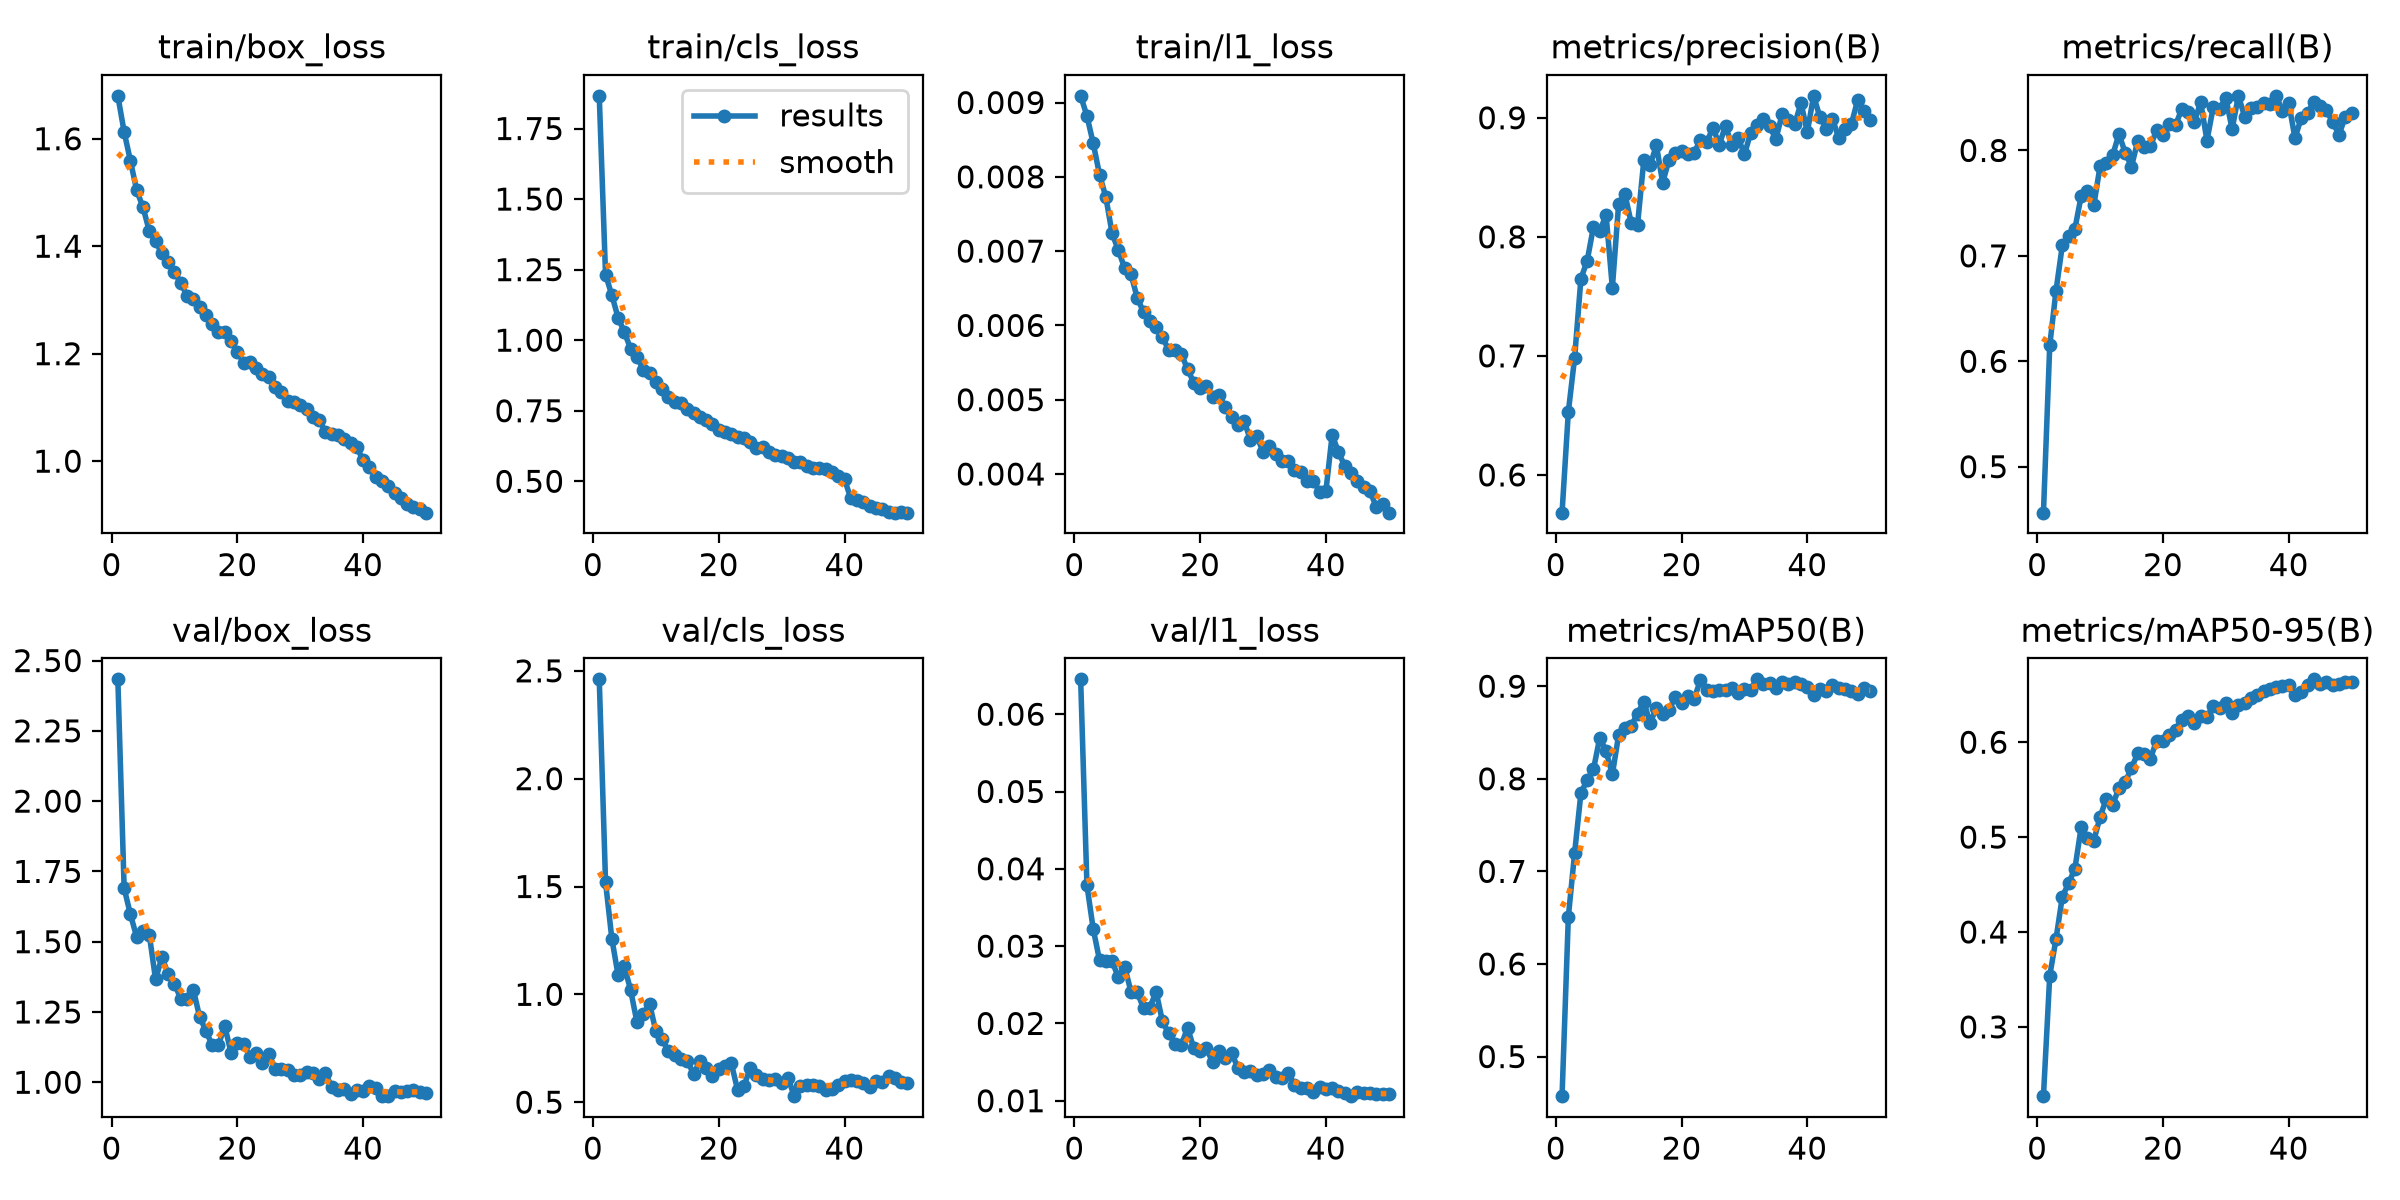

The table this chart was drawn from, first rows:
epoch, time, train/box_loss, train/cls_loss, train/l1_loss, metrics/precision(B), metrics/recall(B), metrics/mAP50(B), metrics/mAP50-95(B), val/box_loss, val/cls_loss, val/l1_loss, lr/pg0, lr/pg1, lr/pg2
1, 174.6, 1.68, 1.866, 0.00909, 0.5683, 0.4564, 0.4573, 0.227, 2.433, 2.461, 0.06451, 0.0003328, 0.0003328, 0.06705
2, 335.9, 1.613, 1.233, 0.00882, 0.653, 0.6151, 0.6508, 0.3539, 1.69, 1.521, 0.03786, 0.000653, 0.000653, 0.03404
3, 496, 1.559, 1.16, 0.00845, 0.6984, 0.667, 0.72, 0.3928, 1.597, 1.259, 0.03221, 0.0009599, 0.0009599, 0.001009
4, 656, 1.504, 1.079, 0.00803, 0.7649, 0.7099, 0.7845, 0.4372, 1.516, 1.088, 0.02818, 0.0009406, 0.0009406, 0.0009406
5, 815.9, 1.472, 1.028, 0.00773, 0.78, 0.7185, 0.7989, 0.4513, 1.537, 1.13, 0.02802, 0.0009208, 0.0009208, 0.0009208
6, 975.8, 1.428, 0.9691, 0.00724, 0.8086, 0.7257, 0.8103, 0.4667, 1.525, 1.018, 0.02804, 0.000901, 0.000901, 0.000901
7, 1136, 1.409, 0.9405, 0.00701, 0.8046, 0.7568, 0.8445, 0.5105, 1.366, 0.8704, 0.02596, 0.0008812, 0.0008812, 0.0008812
8, 1296, 1.387, 0.8957, 0.00677, 0.8186, 0.7615, 0.8299, 0.4992, 1.445, 0.9084, 0.02735, 0.0008614, 0.0008614, 0.0008614
9, 1456, 1.37, 0.8836, 0.00669, 0.7572, 0.7478, 0.8048, 0.4962, 1.386, 0.9569, 0.0241, 0.0008416, 0.0008416, 0.0008416
10, 1616, 1.352, 0.8524, 0.00637, 0.8279, 0.7849, 0.8474, 0.5211, 1.351, 0.8284, 0.02402, 0.0008218, 0.0008218, 0.0008218
11, 1777, 1.331, 0.8278, 0.00618, 0.8358, 0.7877, 0.8546, 0.5404, 1.297, 0.7909, 0.02198, 0.000802, 0.000802, 0.000802
12, 1937, 1.308, 0.8001, 0.00606, 0.8117, 0.7953, 0.8572, 0.5337, 1.297, 0.737, 0.02204, 0.0007822, 0.0007822, 0.0007822
13, 2097, 1.301, 0.782, 0.00598, 0.81, 0.8155, 0.8704, 0.5518, 1.33, 0.7197, 0.02411, 0.0007624, 0.0007624, 0.0007624
14, 2257, 1.288, 0.7767, 0.00584, 0.8642, 0.7979, 0.8831, 0.5578, 1.233, 0.6988, 0.02028, 0.0007426, 0.0007426, 0.0007426
15, 2418, 1.271, 0.7571, 0.00567, 0.86, 0.7846, 0.8604, 0.573, 1.184, 0.6905, 0.0187, 0.0007228, 0.0007228, 0.0007228
16, 2578, 1.255, 0.7416, 0.00567, 0.877, 0.8092, 0.8762, 0.5881, 1.131, 0.6319, 0.01731, 0.000703, 0.000703, 0.000703
17, 2738, 1.241, 0.7271, 0.00562, 0.8455, 0.8029, 0.8698, 0.5878, 1.133, 0.6898, 0.01717, 0.0006832, 0.0006832, 0.0006832
18, 2899, 1.24, 0.7161, 0.00541, 0.8646, 0.8041, 0.8741, 0.5826, 1.2, 0.6582, 0.01945, 0.0006634, 0.0006634, 0.0006634
19, 3059, 1.223, 0.7041, 0.00523, 0.8706, 0.8191, 0.8885, 0.6016, 1.105, 0.622, 0.01676, 0.0006436, 0.0006436, 0.0006436
20, 3219, 1.204, 0.6819, 0.00516, 0.8717, 0.8148, 0.882, 0.601, 1.139, 0.655, 0.0164, 0.0006238, 0.0006238, 0.0006238
21, 3380, 1.183, 0.6741, 0.00519, 0.8693, 0.8255, 0.889, 0.6079, 1.137, 0.666, 0.01677, 0.000604, 0.000604, 0.000604
22, 3540, 1.184, 0.6662, 0.00504, 0.8705, 0.8239, 0.8865, 0.6132, 1.091, 0.6803, 0.01497, 0.0005842, 0.0005842, 0.0005842
23, 3700, 1.173, 0.6564, 0.00506, 0.8814, 0.8394, 0.9063, 0.6231, 1.106, 0.5561, 0.01648, 0.0005644, 0.0005644, 0.0005644
24, 3861, 1.163, 0.6526, 0.0049, 0.8795, 0.8369, 0.8962, 0.6273, 1.068, 0.5734, 0.01553, 0.0005446, 0.0005446, 0.0005446
25, 4021, 1.156, 0.6377, 0.00477, 0.8917, 0.8269, 0.8945, 0.6202, 1.101, 0.6565, 0.01615, 0.0005248, 0.0005248, 0.0005248
26, 4182, 1.138, 0.6169, 0.00466, 0.8775, 0.8459, 0.8958, 0.6272, 1.047, 0.6271, 0.01427, 0.000505, 0.000505, 0.000505
27, 4342, 1.129, 0.6202, 0.00471, 0.8933, 0.8094, 0.8955, 0.6261, 1.048, 0.6053, 0.0137, 0.0004852, 0.0004852, 0.0004852
28, 4503, 1.111, 0.6021, 0.00446, 0.8767, 0.8411, 0.8978, 0.6382, 1.045, 0.6033, 0.01388, 0.0004654, 0.0004654, 0.0004654
29, 4663, 1.109, 0.5935, 0.00451, 0.8832, 0.8389, 0.8924, 0.6355, 1.026, 0.6088, 0.01331, 0.0004456, 0.0004456, 0.0004456
30, 4824, 1.104, 0.5893, 0.0043, 0.8693, 0.8501, 0.8974, 0.6409, 1.026, 0.5894, 0.01342, 0.0004258, 0.0004258, 0.0004258
31, 4984, 1.097, 0.5819, 0.00438, 0.8873, 0.8202, 0.8963, 0.631, 1.038, 0.6142, 0.01391, 0.000406, 0.000406, 0.000406
32, 5144, 1.082, 0.5698, 0.00427, 0.8937, 0.8518, 0.9074, 0.6391, 1.032, 0.5279, 0.01312, 0.0003862, 0.0003862, 0.0003862
33, 5305, 1.077, 0.5691, 0.00417, 0.8991, 0.832, 0.9019, 0.6411, 1.012, 0.5768, 0.01296, 0.0003664, 0.0003664, 0.0003664
34, 5465, 1.055, 0.5544, 0.00417, 0.8929, 0.8405, 0.9036, 0.6462, 1.033, 0.5818, 0.01364, 0.0003466, 0.0003466, 0.0003466
35, 5626, 1.05, 0.5457, 0.00405, 0.8821, 0.8413, 0.8977, 0.6499, 0.9833, 0.5775, 0.01208, 0.0003268, 0.0003268, 0.0003268
36, 5786, 1.049, 0.5464, 0.00403, 0.903, 0.8449, 0.9046, 0.6534, 0.9725, 0.5751, 0.01159, 0.000307, 0.000307, 0.000307
37, 5946, 1.041, 0.5431, 0.00391, 0.8985, 0.844, 0.9023, 0.656, 0.9764, 0.5587, 0.01166, 0.0002872, 0.0002872, 0.0002872
38, 6107, 1.033, 0.5316, 0.00391, 0.8946, 0.8517, 0.9044, 0.6585, 0.9569, 0.5618, 0.01114, 0.0002674, 0.0002674, 0.0002674
39, 6267, 1.026, 0.5185, 0.00376, 0.9125, 0.8375, 0.9025, 0.6591, 0.9709, 0.5775, 0.01182, 0.0002476, 0.0002476, 0.0002476
40, 6427, 1.002, 0.5068, 0.00377, 0.8879, 0.8452, 0.8995, 0.6608, 0.9675, 0.5971, 0.0115, 0.0002278, 0.0002278, 0.0002278
41, 6598, 0.9888, 0.4398, 0.00453, 0.9184, 0.8117, 0.891, 0.6493, 0.9863, 0.6009, 0.0116, 0.000208, 0.000208, 0.000208
42, 6757, 0.9708, 0.4333, 0.00429, 0.9007, 0.8311, 0.8965, 0.6525, 0.9807, 0.599, 0.01127, 0.0001882, 0.0001882, 0.0001882
43, 6918, 0.9638, 0.4278, 0.00411, 0.8909, 0.8358, 0.8948, 0.6603, 0.9523, 0.5896, 0.01104, 0.0001684, 0.0001684, 0.0001684
44, 7078, 0.9536, 0.4129, 0.00402, 0.8992, 0.8458, 0.9014, 0.6662, 0.9505, 0.5712, 0.01059, 0.0001486, 0.0001486, 0.0001486
45, 7237, 0.9407, 0.4068, 0.0039, 0.8829, 0.8423, 0.8985, 0.661, 0.9687, 0.5967, 0.01111, 0.0001288, 0.0001288, 0.0001288
46, 7397, 0.9308, 0.4031, 0.00383, 0.8906, 0.8381, 0.8973, 0.663, 0.9656, 0.5958, 0.01105, 0.000109, 0.000109, 0.000109
47, 7556, 0.9195, 0.3923, 0.00377, 0.8945, 0.8269, 0.8947, 0.6605, 0.968, 0.6194, 0.011, 8.92e-05, 8.92e-05, 8.92e-05
48, 7716, 0.9146, 0.3892, 0.00356, 0.9147, 0.815, 0.8917, 0.6612, 0.9713, 0.61, 0.01092, 6.94e-05, 6.94e-05, 6.94e-05
49, 7876, 0.9112, 0.3922, 0.0036, 0.9056, 0.8321, 0.8981, 0.6634, 0.9651, 0.5915, 0.01085, 4.96e-05, 4.96e-05, 4.96e-05
50, 8035, 0.9042, 0.3889, 0.00348, 0.8982, 0.8357, 0.8949, 0.6635, 0.9621, 0.5908, 0.01084, 2.98e-05, 2.98e-05, 2.98e-05
